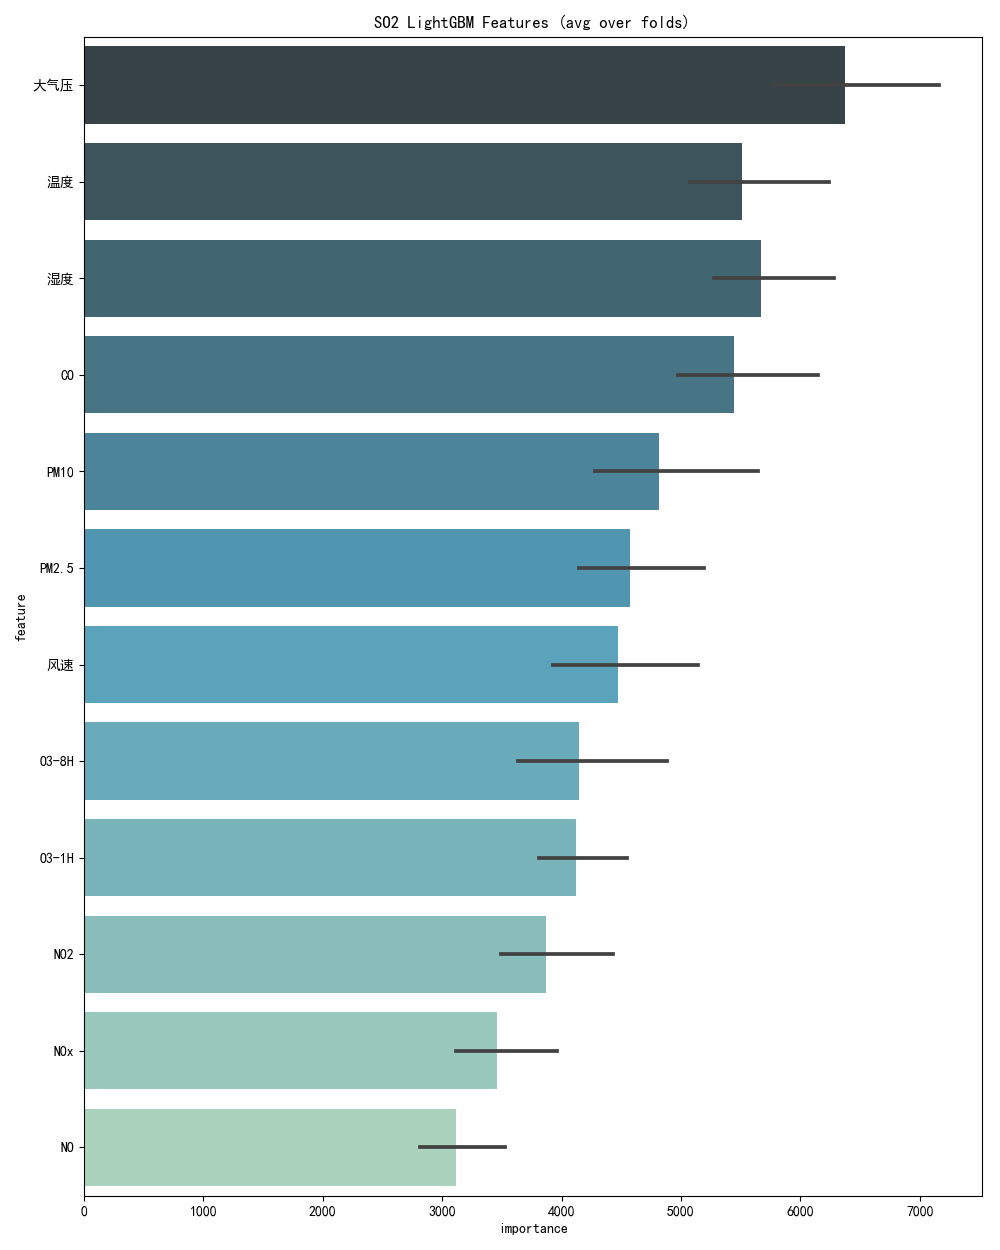

The data file committed next to this chart (first rows):
, feature, importance, fold
0, CO, 5400, 1
1, NO, 3001, 1
2, NO2, 3721, 1
3, NOx, 3309, 1
4, O3-1H, 4037, 1
5, O3-8H, 4114, 1
6, PM10, 4702, 1
7, PM2.5, 4423, 1
8, 大气压, 6338, 1
9, 温度, 5364, 1
10, 湿度, 5513, 1
11, 风速, 4624, 1
0, CO, 5197, 2
1, NO, 3115, 2
2, NO2, 3810, 2
3, NOx, 3356, 2
4, O3-1H, 4055, 2
5, O3-8H, 3891, 2
6, PM10, 4772, 2
7, PM2.5, 4485, 2
8, 大气压, 6316, 2
9, 温度, 5372, 2
10, 湿度, 5625, 2
11, 风速, 4296, 2
0, CO, 6785, 3
1, NO, 3913, 3
2, NO2, 4947, 3
3, NOx, 4427, 3
4, O3-1H, 4955, 3
5, O3-8H, 5581, 3
6, PM10, 6248, 3
7, PM2.5, 5799, 3
8, 大气压, 7911, 3
9, 温度, 6829, 3
10, 湿度, 6798, 3
11, 风速, 5700, 3
0, CO, 5009, 4
1, NO, 2757, 4
2, NO2, 3503, 4
3, NOx, 2979, 4
4, O3-1H, 3718, 4
5, O3-8H, 3549, 4
6, PM10, 4185, 4
7, PM2.5, 4061, 4
8, 大气压, 5579, 4
9, 温度, 5020, 4
10, 湿度, 5246, 4
11, 风速, 3935, 4
0, CO, 4835, 5
1, NO, 2776, 5
2, NO2, 3377, 5
3, NOx, 3209, 5
4, O3-1H, 3854, 5
5, O3-8H, 3595, 5
6, PM10, 4163, 5
7, PM2.5, 4089, 5
8, 大气压, 5744, 5
9, 温度, 4980, 5
10, 湿度, 5184, 5
11, 风速, 3805, 5
